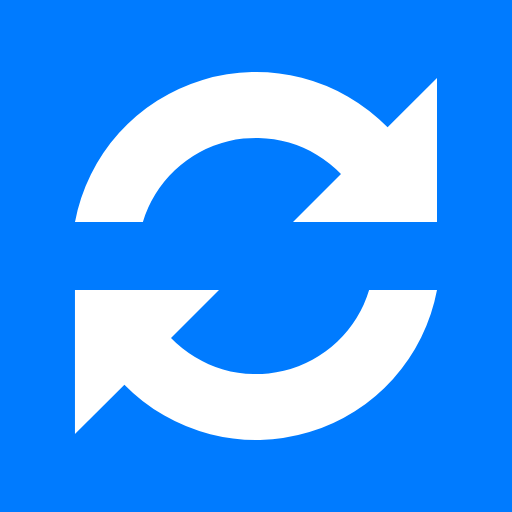
t = 0.00 s
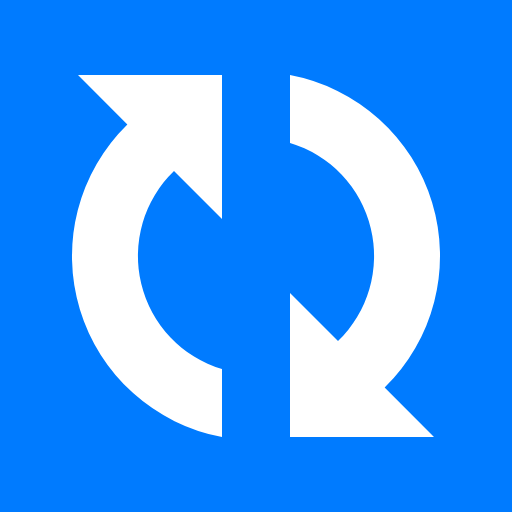
t = 0.18 s
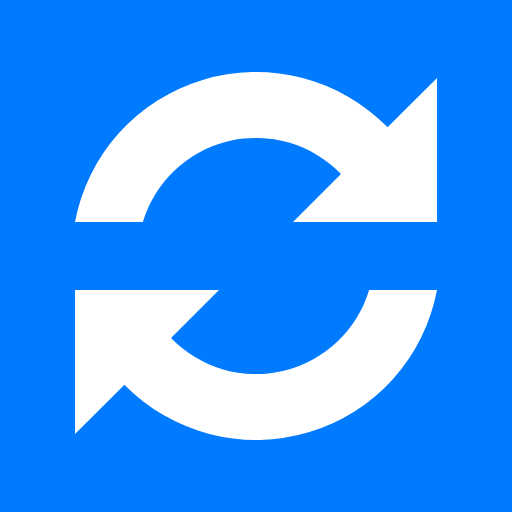
t = 0.36 s
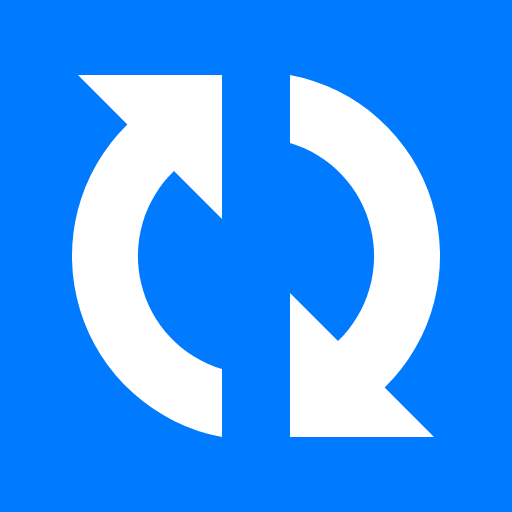
t = 0.54 s

The animated SVG that drew these frames (rendered in a browser with its animation timeline set to each time). Animation: 1 SMIL element (animateTransform=1); one cycle of 0.72 s, repeats indefinitely.

<?xml version="1.0" encoding="UTF-8" standalone="no"?><svg xmlns:svg="http://www.w3.org/2000/svg" xmlns="http://www.w3.org/2000/svg" xmlns:xlink="http://www.w3.org/1999/xlink" version="1.0" width="32px" height="32px" viewBox="0 0 128 128" xml:space="preserve"><rect x="0" y="0" width="100%" height="100%" fill="#007bff" /><g><path fill="#ffffff" fill-opacity="1" d="M109.25 55.5h-36l12-12a29.54 29.54 0 0 0-49.53 12H18.75A46.04 46.04 0 0 1 96.9 31.84l12.35-12.34v36zm-90.5 17h36l-12 12a29.54 29.54 0 0 0 49.53-12h16.97A46.04 46.04 0 0 1 31.1 96.16L18.74 108.5v-36z"/><animateTransform attributeName="transform" type="rotate" from="0 64 64" to="360 64 64" dur="720ms" repeatCount="indefinite"></animateTransform></g></svg>